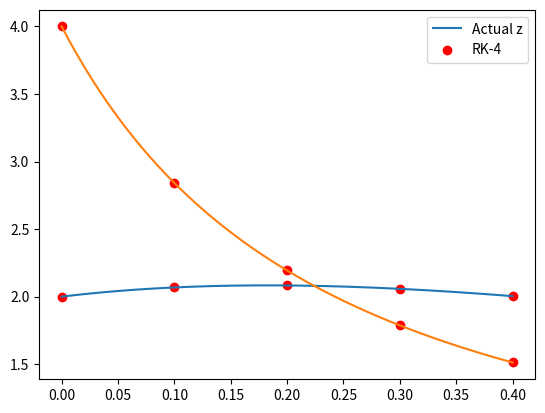

Recreate this plot in Python.
import numpy as np
from math import *
import matplotlib.pyplot as plt

def f(y,z,t):
    return -2*y+5*exp(-t)
def g(x):
    return (5*np.exp(x)-3)*np.exp(-2*x)

def f2(y,z,t):
    return -y*z**2/2
def g2(x):
    return 4*np.exp(2*x)/(8*exp(2*x)-10*np.exp(x)+3)
g2_=np.vectorize(g2)
ti=0.
tf=0.4
h=0.1
n=ceil((tf-ti)/h)
t= np.linspace(ti,tf,n+1)
y0=2.


#rk 4
y=[y0]
z0=4.
z=[z0]
for i in range(n):
    p1=f(y[i],z[i],t[i])
    p2=f2(y[i],z[i],t[i])
    q1=f(y[i]+(h/2)*p1,z[i]+(h/2)*p2,t[i]+(h/2))
    q2=f2(y[i]+(h/2)*p1,z[i]+(h/2)*p2,t[i]+(h/2))
    r1=f(y[i]+(h/2)*q1,z[i]+(h/2)*q2,t[i]+(h/2))
    r2=f2(y[i]+(h/2)*q1,z[i]+(h/2)*q2,t[i]+(h/2))
    s1=f(y[i]+h*r1,z[i]+h*r2,t[i]+h)
    s2=f2(y[i]+h*r1,z[i]+h*r2,t[i]+h)
    y.append(y[i]+(h/6)*(p1+2*q1+2*r1+s1))
    z.append(z[i]+(h/6)*(p2+2*q2+2*r2+s2))
   

print("The value of y(0.4)(calculated numerically)=  ",y[-1])
print("The value of y(0.4)(calculated analytically)=  ",g(0.4))
print("The value of z(0.4)(calculated numerically)=  ",z[-1])
print("The value of z(0.4)(calculated analytically)=  ",g2_(0.4))
m= np.linspace(ti,tf,100000)
plt.plot(m,g(m))
plt.scatter(t,y,c="red")
plt.legend(["Actual y", "RK-4"])
plt.show()
plt.plot(m,g2_(m))
plt.scatter(t,z,c="red")
plt.legend(["Actual z", "RK-4"])
plt.show()
